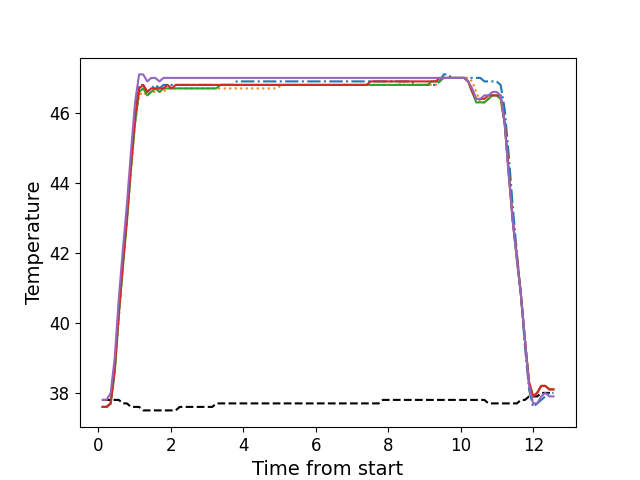

The table this chart was drawn from, first rows:
, times, neutral, z1, z2, z3, z4, z5
0, 0.1146, 37.8, 37.6, 37.6, 37.6, 37.6, 37.8
1, 0.2272, 37.8, 37.6, 37.6, 37.6, 37.6, 37.8
2, 0.3386, 37.8, 37.7, 37.7, 37.7, 37.7, 38.0
3, 0.4508, 37.8, 38.7, 38.6, 38.6, 38.7, 39.0
4, 0.5629, 37.8, 40.3, 40.1, 40.2, 40.3, 40.7
5, 0.6755, 37.7, 41.7, 41.6, 41.6, 41.7, 42.1
6, 0.7875, 37.7, 43.1, 42.9, 42.9, 43.0, 43.4
7, 0.8991, 37.6, 44.5, 44.3, 44.4, 44.5, 44.9
8, 1.012, 37.6, 45.9, 45.7, 45.7, 45.9, 46.3
9, 1.123, 37.6, 46.8, 46.5, 46.6, 46.7, 47.1
10, 1.235, 37.5, 46.8, 46.6, 46.7, 46.8, 47.1
11, 1.348, 37.5, 46.6, 46.5, 46.5, 46.6, 46.9
12, 1.46, 37.5, 46.7, 46.6, 46.6, 46.7, 47.0
13, 1.572, 37.5, 46.8, 46.6, 46.7, 46.7, 47.0
14, 1.684, 37.5, 46.7, 46.6, 46.6, 46.7, 46.9
15, 1.796, 37.5, 46.8, 46.6, 46.7, 46.7, 47.0
16, 1.908, 37.5, 46.8, 46.7, 46.7, 46.8, 47.0
17, 2.02, 37.5, 46.8, 46.7, 46.7, 46.7, 47.0
18, 2.132, 37.5, 46.8, 46.7, 46.7, 46.8, 47.0
19, 2.244, 37.6, 46.8, 46.7, 46.7, 46.8, 47.0
20, 2.356, 37.6, 46.8, 46.7, 46.7, 46.8, 47.0
21, 2.468, 37.6, 46.8, 46.7, 46.7, 46.8, 47.0
22, 2.581, 37.6, 46.8, 46.7, 46.7, 46.8, 47.0
23, 2.692, 37.6, 46.8, 46.7, 46.7, 46.8, 47.0
24, 2.804, 37.6, 46.8, 46.7, 46.7, 46.8, 47.0
25, 2.917, 37.6, 46.8, 46.7, 46.7, 46.8, 47.0
26, 3.029, 37.6, 46.8, 46.7, 46.7, 46.8, 47.0
27, 3.141, 37.6, 46.8, 46.7, 46.7, 46.8, 47.0
28, 3.252, 37.7, 46.8, 46.7, 46.7, 46.8, 47.0
29, 3.365, 37.7, 46.8, 46.7, 46.8, 46.8, 47.0
30, 3.477, 37.7, 46.8, 46.7, 46.8, 46.8, 47.0
31, 3.589, 37.7, 46.8, 46.7, 46.8, 46.8, 47.0
32, 3.7, 37.7, 46.8, 46.7, 46.8, 46.8, 47.0
33, 3.813, 37.7, 46.9, 46.7, 46.8, 46.8, 47.0
34, 3.925, 37.7, 46.9, 46.7, 46.8, 46.8, 47.0
35, 4.037, 37.7, 46.9, 46.7, 46.8, 46.8, 47.0
36, 4.149, 37.7, 46.9, 46.7, 46.8, 46.8, 47.0
37, 4.261, 37.7, 46.9, 46.7, 46.8, 46.8, 47.0
38, 4.373, 37.7, 46.9, 46.7, 46.8, 46.8, 47.0
39, 4.485, 37.7, 46.9, 46.7, 46.8, 46.8, 47.0
40, 4.598, 37.7, 46.9, 46.7, 46.8, 46.8, 47.0
41, 4.709, 37.7, 46.9, 46.7, 46.8, 46.8, 47.0
42, 4.822, 37.7, 46.9, 46.7, 46.8, 46.8, 47.0
43, 4.934, 37.7, 46.9, 46.7, 46.8, 46.8, 47.0
44, 5.046, 37.7, 46.9, 46.8, 46.8, 46.8, 47.0
45, 5.158, 37.7, 46.9, 46.8, 46.8, 46.8, 47.0
46, 5.27, 37.7, 46.9, 46.8, 46.8, 46.8, 47.0
47, 5.382, 37.7, 46.9, 46.8, 46.8, 46.8, 47.0
48, 5.493, 37.7, 46.9, 46.8, 46.8, 46.8, 47.0
49, 5.606, 37.7, 46.9, 46.8, 46.8, 46.8, 47.0
50, 5.718, 37.7, 46.9, 46.8, 46.8, 46.8, 47.0
51, 5.831, 37.7, 46.9, 46.8, 46.8, 46.8, 47.0
52, 5.942, 37.7, 46.9, 46.8, 46.8, 46.8, 47.0
53, 6.054, 37.7, 46.9, 46.8, 46.8, 46.8, 47.0
54, 6.166, 37.7, 46.9, 46.8, 46.8, 46.8, 47.0
55, 6.279, 37.7, 46.9, 46.8, 46.8, 46.8, 47.0
56, 6.39, 37.7, 46.9, 46.8, 46.8, 46.8, 47.0
57, 6.502, 37.7, 46.9, 46.8, 46.8, 46.8, 47.0
58, 6.614, 37.7, 46.9, 46.8, 46.8, 46.8, 47.0
59, 6.727, 37.7, 46.9, 46.8, 46.8, 46.8, 47.0
... 52 more rows
